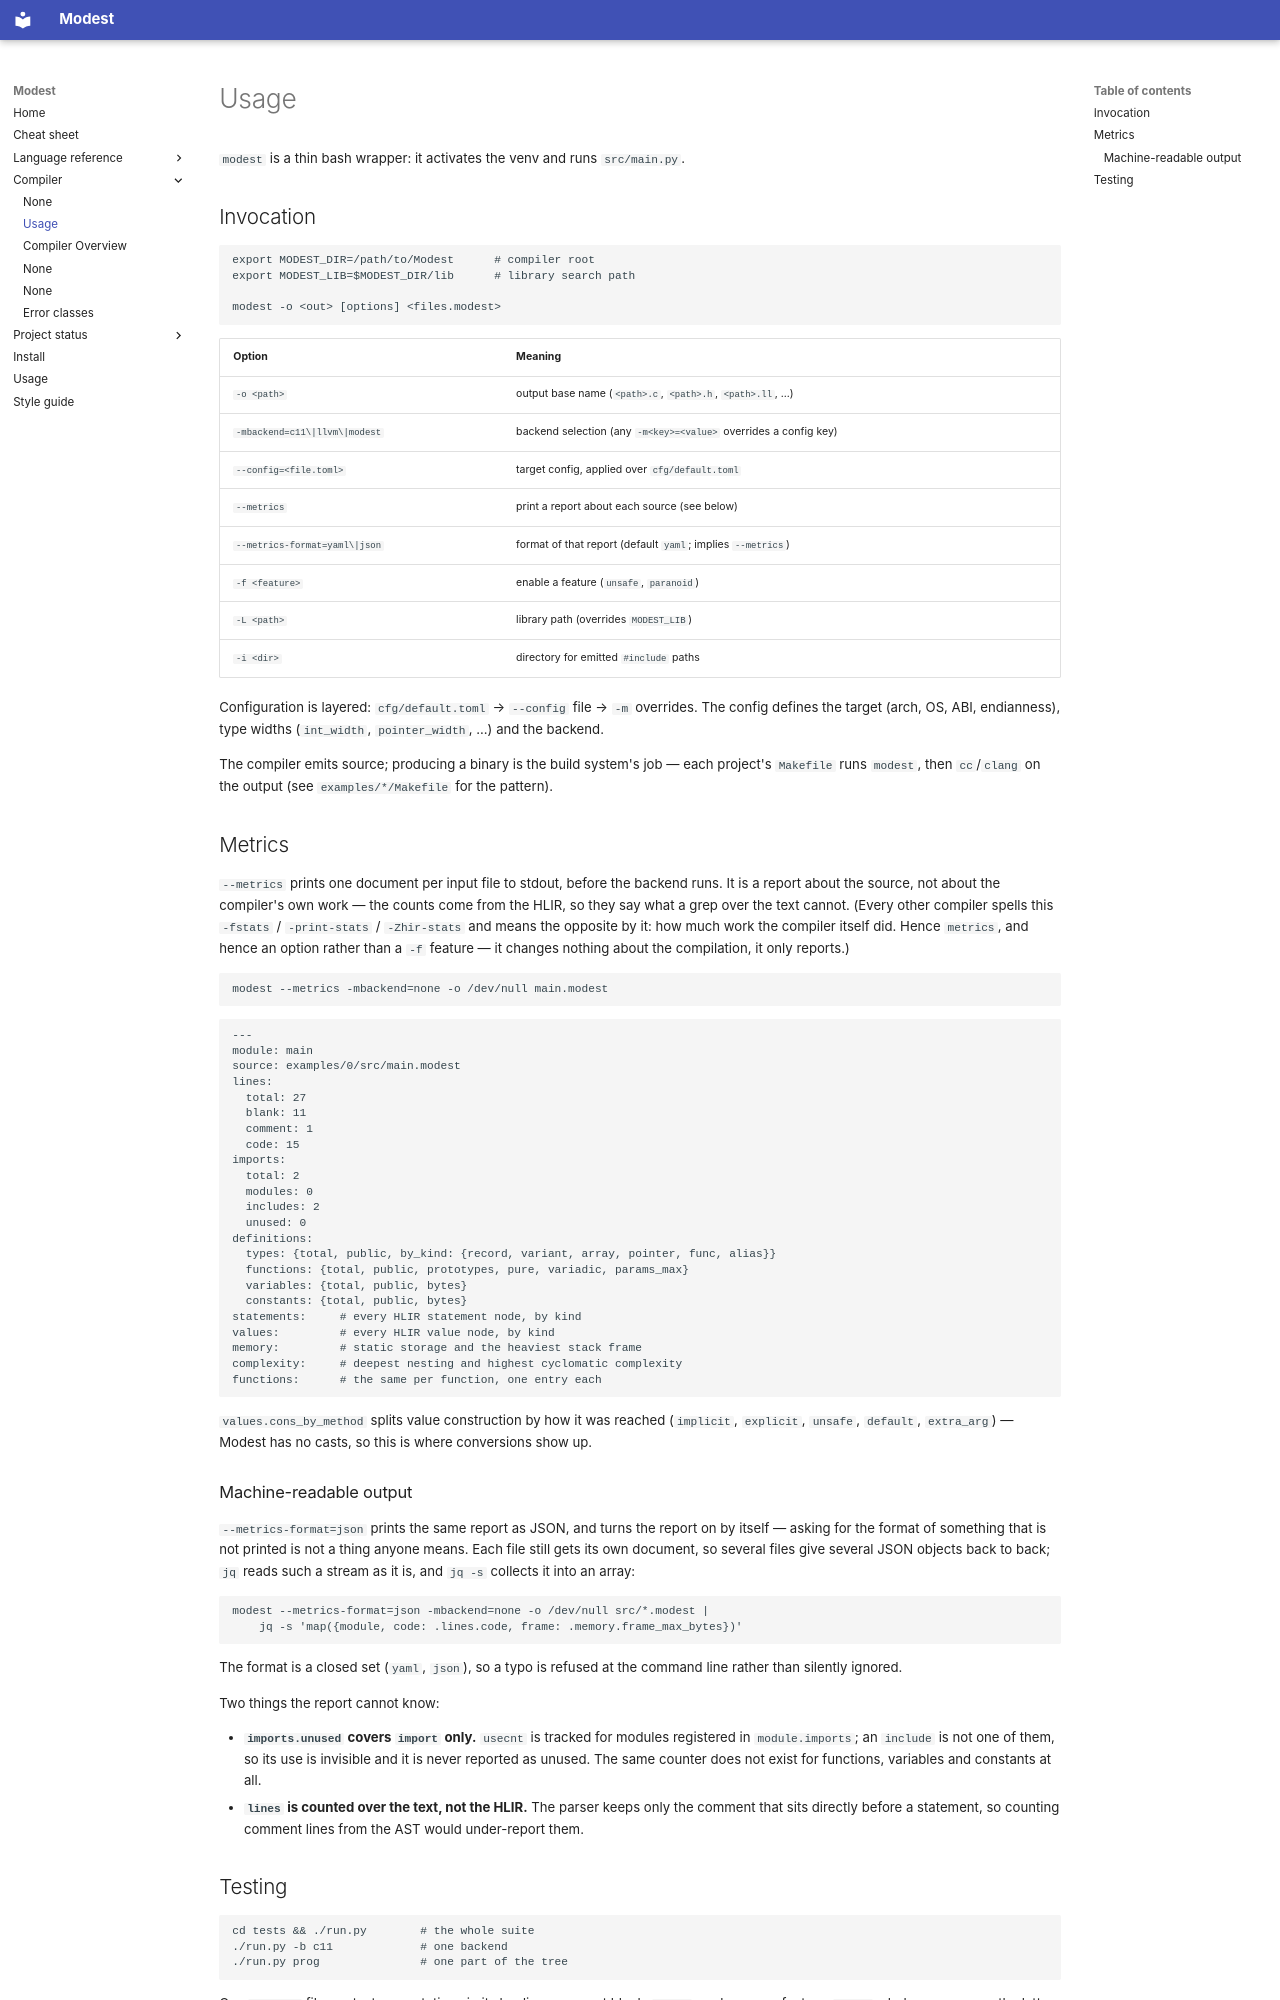

repository: cryptomouse/Modest · page: compiler/usage/index.html · generator: mkdocs

# Usage

`modest` is a thin bash wrapper: it activates the venv and runs
`src/main.py`.

## Invocation

```sh
export MODEST_DIR=/path/to/Modest      # compiler root
export MODEST_LIB=$MODEST_DIR/lib      # library search path

modest -o <out> [options] <files.modest>
```

| Option | Meaning |
| :-- | :-- |
| `-o <path>` | output base name (`<path>.c`, `<path>.h`, `<path>.ll`, ...) |
| `-mbackend=c11\|llvm\|modest` | backend selection (any `-m<key>=<value>` overrides a config key) |
| `--config=<file.toml>` | target config, applied over `cfg/default.toml` |
| `--metrics` | print a report about each source (see below) |
| `--metrics-format=yaml\|json` | format of that report (default `yaml`; implies `--metrics`) |
| `-f <feature>` | enable a feature (`unsafe`, `paranoid`) |
| `-L <path>` | library path (overrides `MODEST_LIB`) |
| `-i <dir>` | directory for emitted `#include` paths |

Configuration is layered: `cfg/default.toml` → `--config` file → `-m`
overrides. The config defines the target (arch, OS, ABI, endianness),
type widths (`int_width`, `pointer_width`, ...) and the backend.

The compiler emits source; producing a binary is the build system's
job — each project's `Makefile` runs `modest`, then `cc`/`clang` on the
output (see `examples/*/Makefile` for the pattern).

## Metrics

`--metrics` prints one document per input file to stdout, before the
backend runs. It is a report about the source, not about the compiler's own
work — the counts come from the HLIR, so they say what a grep over the text
cannot. (Every other compiler spells this `-fstats` / `-print-stats` /
`-Zhir-stats` and means the opposite by it: how much work the compiler
itself did. Hence `metrics`, and hence an option rather than a `-f`
feature — it changes nothing about the compilation, it only reports.)

```sh
modest --metrics -mbackend=none -o /dev/null main.modest
```

```yaml
---
module: main
source: examples/0/src/main.modest
lines:
  total: 27
  blank: 11
  comment: 1
  code: 15
imports:
  total: 2
  modules: 0
  includes: 2
  unused: 0
definitions:
  types: {total, public, by_kind: {record, variant, array, pointer, func, alias}}
  functions: {total, public, prototypes, pure, variadic, params_max}
  variables: {total, public, bytes}
  constants: {total, public, bytes}
statements:     # every HLIR statement node, by kind
values:         # every HLIR value node, by kind
memory:         # static storage and the heaviest stack frame
complexity:     # deepest nesting and highest cyclomatic complexity
functions:      # the same per function, one entry each
```

`values.cons_by_method` splits value construction by how it was reached
(`implicit`, `explicit`, `unsafe`, `default`, `extra_arg`) — Modest has no
casts, so this is where conversions show up.

### Machine-readable output

`--metrics-format=json` prints the same report as JSON, and turns the
report on by itself — asking for the format of something that is not
printed is not a thing anyone means. Each file still gets its own
document, so several files give several JSON objects back to back; `jq`
reads such a stream as it is, and `jq -s` collects it into an array:

```sh
modest --metrics-format=json -mbackend=none -o /dev/null src/*.modest |
	jq -s 'map({module, code: .lines.code, frame: .memory.frame_max_bytes})'
```

The format is a closed set (`yaml`, `json`), so a typo is refused at the
command line rather than silently ignored.

Two things the report cannot know:

- **`imports.unused` covers `import` only.** `usecnt` is tracked for modules
  registered in `module.imports`; an `include` is not one of them, so its
  use is invisible and it is never reported as unused. The same counter does
  not exist for functions, variables and constants at all.
- **`lines` is counted over the text, not the HLIR.** The parser keeps only
  the comment that sits directly before a statement, so counting comment
  lines from the AST would under-report them.
